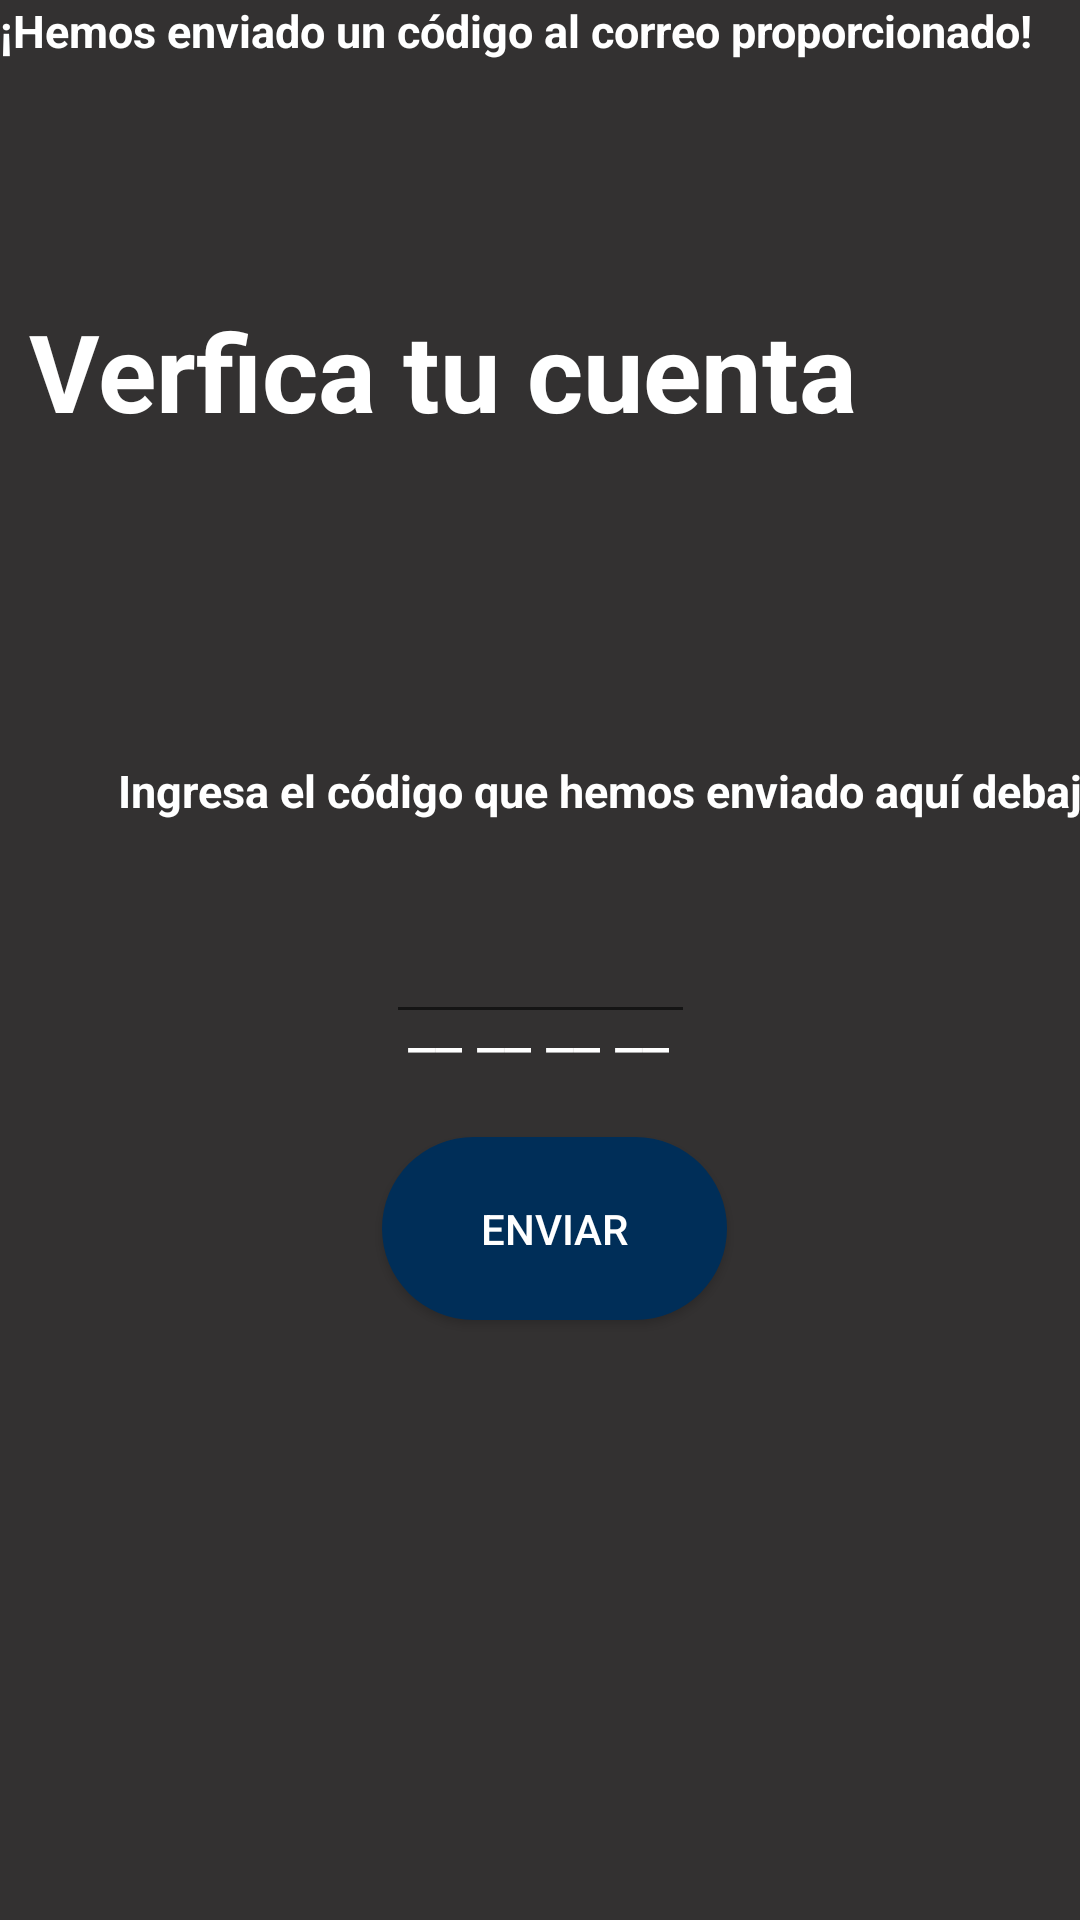

Produce the Android XML layout that renders to this screen, including the resource entries it uses.
<!-- AndroidManifest.xml: application theme Theme.Proyecto4to -->
<!-- res/layout/verificar_cuenta.xml -->
<?xml version="1.0" encoding="utf-8"?>
<androidx.constraintlayout.widget.ConstraintLayout xmlns:android="http://schemas.android.com/apk/res/android"
    xmlns:app="http://schemas.android.com/apk/res-auto"
    xmlns:tools="http://schemas.android.com/tools"
    android:layout_width="match_parent"
    android:layout_height="match_parent"
    android:background="@drawable/gris">

    <TextView
        android:id="@+id/verficar"
        android:layout_width="wrap_content"
        android:layout_height="wrap_content"
        android:text="Verfica tu cuenta "
        android:textColor="@color/colorWhite"
        android:textSize="36sp"
        android:textStyle="bold"
        app:layout_constraintBottom_toBottomOf="parent"
        app:layout_constraintEnd_toEndOf="parent"
        app:layout_constraintHorizontal_bias="0.128"
        app:layout_constraintStart_toStartOf="parent"
        app:layout_constraintTop_toTopOf="parent"
        app:layout_constraintVertical_bias="0.168" />

    <TextView
        android:id="@+id/textView"
        android:layout_width="wrap_content"
        android:layout_height="wrap_content"
        android:text="¡Hemos enviado un código al correo proporcionado!"
        android:textColor="@color/colorWhite"
        android:textSize="15sp"
        android:textStyle="bold"
        tools:layout_editor_absoluteX="16dp"
        tools:layout_editor_absoluteY="179dp" />

    <TextView
        android:layout_width="343dp"
        android:layout_height="29dp"
        android:layout_marginStart="32dp"
        android:layout_marginEnd="32dp"
        android:layout_marginBottom="26dp"
        android:text="  Ingresa el código que hemos enviado aquí debajo"
        android:textColor="@color/colorWhite"
        android:textSize="15sp"
        android:textStyle="bold"
        app:layout_constraintBottom_toBottomOf="parent"
        app:layout_constraintEnd_toEndOf="parent"
        app:layout_constraintHorizontal_bias="0.0"
        app:layout_constraintStart_toStartOf="parent"
        app:layout_constraintTop_toTopOf="parent"
        app:layout_constraintVertical_bias="0.433" />

    <EditText
        android:id="@+id/rayas"
        android:layout_width="wrap_content"
        android:layout_height="wrap_content"
        android:text="               "
        android:textColor="@color/colorWhite"
        android:textSize="25sp"
        app:layout_constraintBottom_toBottomOf="parent"
        app:layout_constraintEnd_toEndOf="parent"
        app:layout_constraintStart_toStartOf="parent"
        app:layout_constraintTop_toTopOf="parent"
        app:layout_constraintVertical_bias="0.499" />

    <TextView
        android:layout_width="wrap_content"
        android:layout_height="wrap_content"
        android:text="  __ __ __ __  "
        android:textColor="@color/colorWhite"
        android:textSize="20sp"
        app:layout_constraintBottom_toBottomOf="parent"
        app:layout_constraintEnd_toEndOf="parent"
        app:layout_constraintHorizontal_bias="0.498"
        app:layout_constraintStart_toStartOf="parent"
        app:layout_constraintTop_toTopOf="parent"
        app:layout_constraintVertical_bias="0.535" />

    <Button
        android:id="@+id/button"
        android:layout_width="115dp"
        android:layout_height="61dp"
        android:layout_marginStart="158dp"
        android:layout_marginTop="50dp"
        android:layout_marginEnd="159dp"
        android:text="Enviar"
        android:textColor="@color/colorWhite"
        android:background="@drawable/btn_bg"
        app:layout_constraintBottom_toBottomOf="parent"
        app:layout_constraintEnd_toEndOf="parent"
        app:layout_constraintHorizontal_bias="0.428"
        app:layout_constraintStart_toStartOf="parent"
        app:layout_constraintTop_toTopOf="parent"
        app:layout_constraintVertical_bias="0.622" />

</androidx.constraintlayout.widget.ConstraintLayout>
<!-- resources referenced by this layout -->
<resources>
  <color name="colorWhite">#FFFFFF</color>
  <!-- drawable btn_bg (drawable-v24) -->
  <?xml version="1.0" encoding="utf-8"?>
  <shape xmlns:android="http://schemas.android.com/apk/res/android">
  
      <solid android:color="@color/colorNuevoAzul"/>
  
      <corners android:radius="70dp"/>
  </shape>
  <!-- drawable gris (drawable) -->
  <?xml version="1.0" encoding="utf-8"?>
  <color android:color="@color/colorGrisOscuro" xmlns:android="http://schemas.android.com/apk/res/android">
  
  </color>
  <style name="Theme.Proyecto4to" parent="Theme.AppCompat.Light.NoActionBar">
          
          <item name="colorPrimary">@color/azulClean</item>
          <item name="colorPrimaryVariant">@color/purple_700</item>
          <item name="colorOnPrimary">@color/white</item>
          
          <item name="colorOnSecondary">@color/black</item>
          
          <item name="android:statusBarColor" tools:targetApi="l">?attr/colorPrimaryVariant</item>
          
      </style>
  <color name="colorNuevoAzul">#002E58</color>
  <color name="colorGrisOscuro">#333131</color>
  <color name="azulClean">#27AA96</color>
  <color name="purple_700">#51185E</color>
  <color name="white">#FFFFFF</color>
  <color name="black">#000000</color>
</resources>
